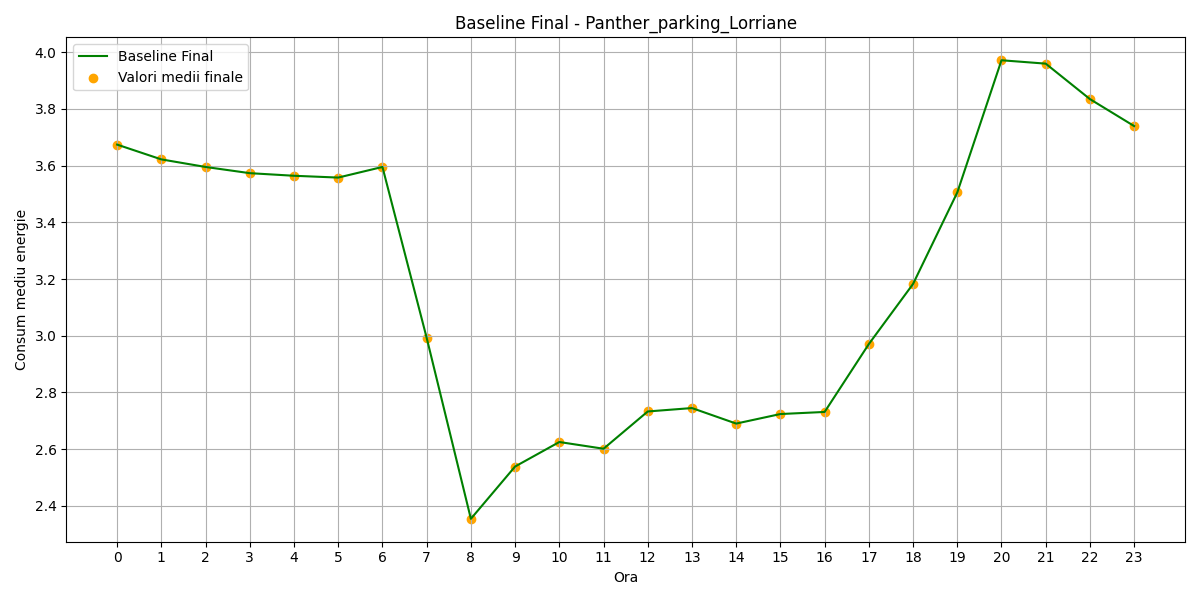

Values plotted in this chart, from the file beside it:
hour, B(t)_final
0, 3.674
1, 3.622
2, 3.595
3, 3.573
4, 3.564
5, 3.558
6, 3.595
7, 2.993
8, 2.355
9, 2.539
10, 2.625
11, 2.602
12, 2.733
13, 2.745
14, 2.69
15, 2.724
16, 2.731
17, 2.971
18, 3.183
19, 3.505
20, 3.972
21, 3.96
22, 3.835
23, 3.739
